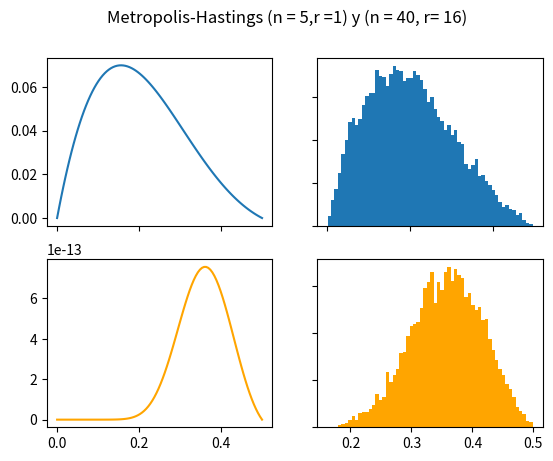
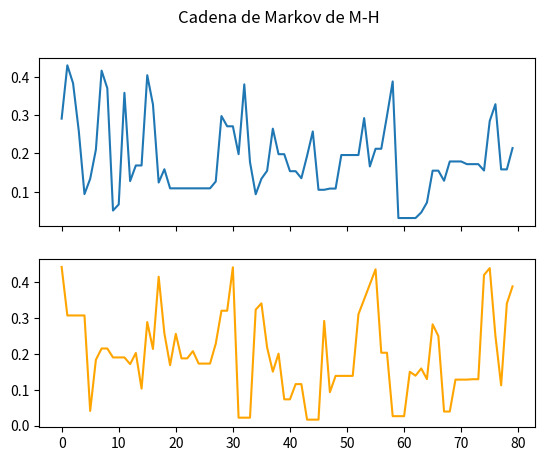
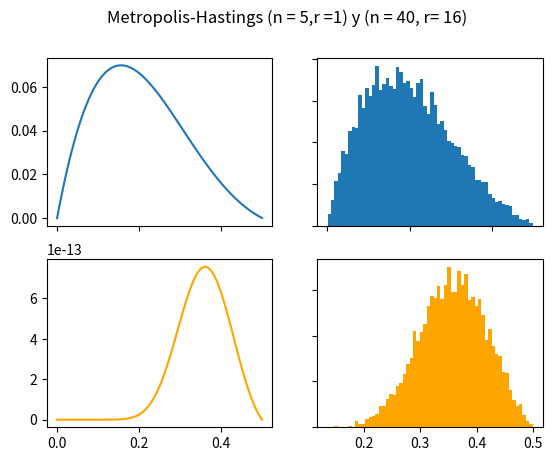
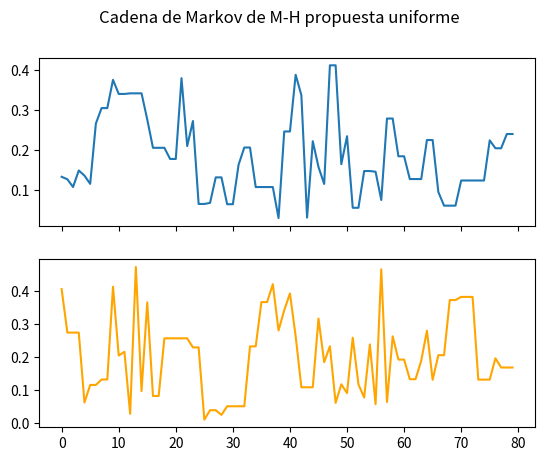

Write the Python code that produced these figures, in order.
import numpy as np 
import matplotlib.pyplot as plt
from scipy.stats import uniform
from scipy.stats import beta

def ber(p,n, random_state = 2):
    '''
    Generador de v.a. Bernoulli de parámetro p
    '''
    uniforme = uniform.rvs(0,1,n, random_state = random_state)   

    bernoulli = np.zeros(n)
    for i in range(n):
        if uniforme[i] <= 1/3:
            bernoulli[i] = 1
            
    return bernoulli

def posterior(p,r,n):
    '''
    Función arbitraria a la cual se desea simular v.a. por medio de Metropolis-Hastings.
    '''
    if (p >= 0 and p <= 1/2): 
        f_x = p**r*(1-p)**(n-r) * np.cos(np.pi* p)
    else: 
        f_x = 0
    return f_x

def MetropolisHastings(n,r,tamañoMuestra = 20000, objetivo = posterior, propuesta = 'Beta'):
    '''
    Método de Metropolis-Hastings para simulación de variables aleatorias. Dicho método requiere de la previa simulación de una v.a. (simple) en este caso tomamos la distribución beta, como propuesta para generar simulaciones de una distribución descrita en la función objetivo (llamada posterior por aplicaciones a inferencia bayesiana). Dicho método tiene una distribución del punto inicial en una uniforme (0,1/2). La cadena de Markov generada recursivamente según el experimento Bernoulli donde la probabilidad de trancisión al estado propuesto es dada por la expresión con el mínimo y el cociente entre densidades.

    Input: 
        n:
            Es parámetro de la distribución objetivo (cantidad de simulaciones bernoulli)

        r:
            Es la cantidad de éxitos de la previa simulación Bernoulli, tambien es parámetro de la distribución posterior (ver pdf)

        tamañoMuestra: 
            Cantidad de pasos en la cadena de Markov.

        objetivo:
            Distribución objetivo a muestrear v.a.

        propuesta:
            Distribución propuesta de donde se simulan v.a. para generar de la objetivo según MH.
    
    '''
    q = beta(r+1,n-r+1)


    # Punto inicial (distribución inicial)
    x = uniform.rvs(0,1/2)  

    Muestra = np.zeros(tamañoMuestra)
    Muestra[0] = x

    for k in range(tamañoMuestra-1):

        if propuesta == 'Beta':
            # Simulación de q
            y = beta.rvs(r+1,n-r+1)
            # Cadena de Markov
            cociente = (objetivo(y,r,n)/objetivo(x,r,n))*(q.pdf(x)/q.pdf(y))
            p_min = min(1,cociente)

        elif propuesta == 'Uniforme':
            # Simulación de q
            y = uniform.rvs(0,1/2)
            # Cadena de Markov
            cociente = (objetivo(y,r,n)/objetivo(x,r,n))
            p_min = min(1,cociente)
        else:
            print('Error de elección de propuesta')

        # Transición de la cadena
        if uniform.rvs(0,1) < p_min :    #Ensayo Bernoulli
            Muestra[k+1] = y
            x = y
        else:
            Muestra[k+1] = x

    return Muestra

# Semilla   
rnd = 2  # 2 y 4

# Ejercicio 1
print("Ejercicio 1: ")
p = 1/3

n1 = 5
simulacion = ber(p,n1, random_state= rnd)
r1 = sum(simulacion)
print("Simulación para n = %u: "%n1, simulacion)
print("r: ",r1,"\n")

n2 = 40
simulacion = ber(p,n2, random_state= rnd)
r2 = sum(simulacion)
print("Simulación para n = %u: "%n2, simulacion)
print("r: ",r2,"\n")

# ----------------------------------------------
# Ejercicio 2 

# Graficar la función objetivo
soporte = np.linspace(0,1/2,100)

posterior1_vec = np.zeros(len(soporte))
for i in range(len(soporte)):
    posterior1_vec[i] = posterior(soporte[i],r1,n1)

posterior2_vec = np.zeros(len(soporte))
for i in range(len(soporte)):
    posterior2_vec[i] = posterior(soporte[i],r2,n2)

muestra1 = MetropolisHastings(n1,r1)
muestra2 = MetropolisHastings(n2,r2)

## Graficas Individiales
'''
plt.plot(soporte, posterior1_vec, label = 'n = %u, r = %u' %(n1,r1))
plt.xlabel("x")
plt.ylabel("f(x)")
plt.title("Distribución posterior (objetivo)")
plt.legend()
plt.show()

plt.plot(soporte, posterior2_vec, label = 'n = %u, r = %u' %(n2,r2))
plt.xlabel("x")
plt.ylabel("f(x)")
plt.title("Distribución posterior (objetivo)")
plt.legend()
plt.show()

plt.hist(muestra1,density=True,bins = 80)
plt.show()

plt.hist(muestra2,density=True,bins = 80)
plt.show()
'''

# Compilación gráficas
fig, ((ax1, ax2), (ax3, ax4)) = plt.subplots(2, 2)
fig.suptitle('Metropolis-Hastings (n = %u,r =%u) y (n = %u, r= %u)'%(n1,r1,n2,r2))
ax1.plot(soporte, posterior1_vec, label = 'n = %u, r = %u' %(n1,r1))
ax2.hist(muestra1,density=True,bins = 60)
ax3.plot(soporte, posterior2_vec, color = 'orange',label = 'n = %u, r = %u' %(n2,r2))
ax4.hist(muestra2,color = 'orange',density=True,bins = 60)

for ax in fig.get_axes():
    ax.label_outer()

plt.show()

# Graficas de la cadena de Markov
chequeo1 = MetropolisHastings(n1,r1,tamañoMuestra=80)
chequeo2 = MetropolisHastings(n1,r1,tamañoMuestra=80)

fig, (ax1, ax2) = plt.subplots(2, sharex=True)
fig.suptitle('Cadena de Markov de M-H')
ax1.plot(chequeo1)
ax2.plot(chequeo2,color = 'orange')
plt.show()

# --------------------------------------
# Ejercicio 4

# Metropolis-Hastings para una propuesta uniforme en (0,1/2)
Muestra1Propuesta = MetropolisHastings(n1,r1,propuesta='Uniforme')
Muestra2Propuesta = MetropolisHastings(n2,r2,propuesta='Uniforme')

# Graficas de la simulación
fig, ((ax1, ax2), (ax3, ax4)) = plt.subplots(2, 2)
fig.suptitle('Metropolis-Hastings (n = %u,r =%u) y (n = %u, r= %u)'%(n1,r1,n2,r2))
ax1.plot(soporte, posterior1_vec, label = 'n = %u, r = %u' %(n1,r1))
ax2.hist(Muestra1Propuesta,density=True,bins = 60)
ax3.plot(soporte, posterior2_vec, color = 'orange',label = 'n = %u, r = %u' %(n2,r2))
ax4.hist(Muestra2Propuesta,color = 'orange',density=True,bins = 60)

for ax in fig.get_axes():
    ax.label_outer()

plt.show()

# Graficas de la cadena de Markov
chequeo1Prop = MetropolisHastings(n1,r1,tamañoMuestra=80, propuesta= 'Uniforme')
chequeo2Prop = MetropolisHastings(n1,r1,tamañoMuestra=80, propuesta= 'Uniforme')

fig, (ax1, ax2) = plt.subplots(2, sharex=True)
fig.suptitle('Cadena de Markov de M-H propuesta uniforme')
ax1.plot(chequeo1Prop)
ax2.plot(chequeo2Prop,color = 'orange')
plt.show()
